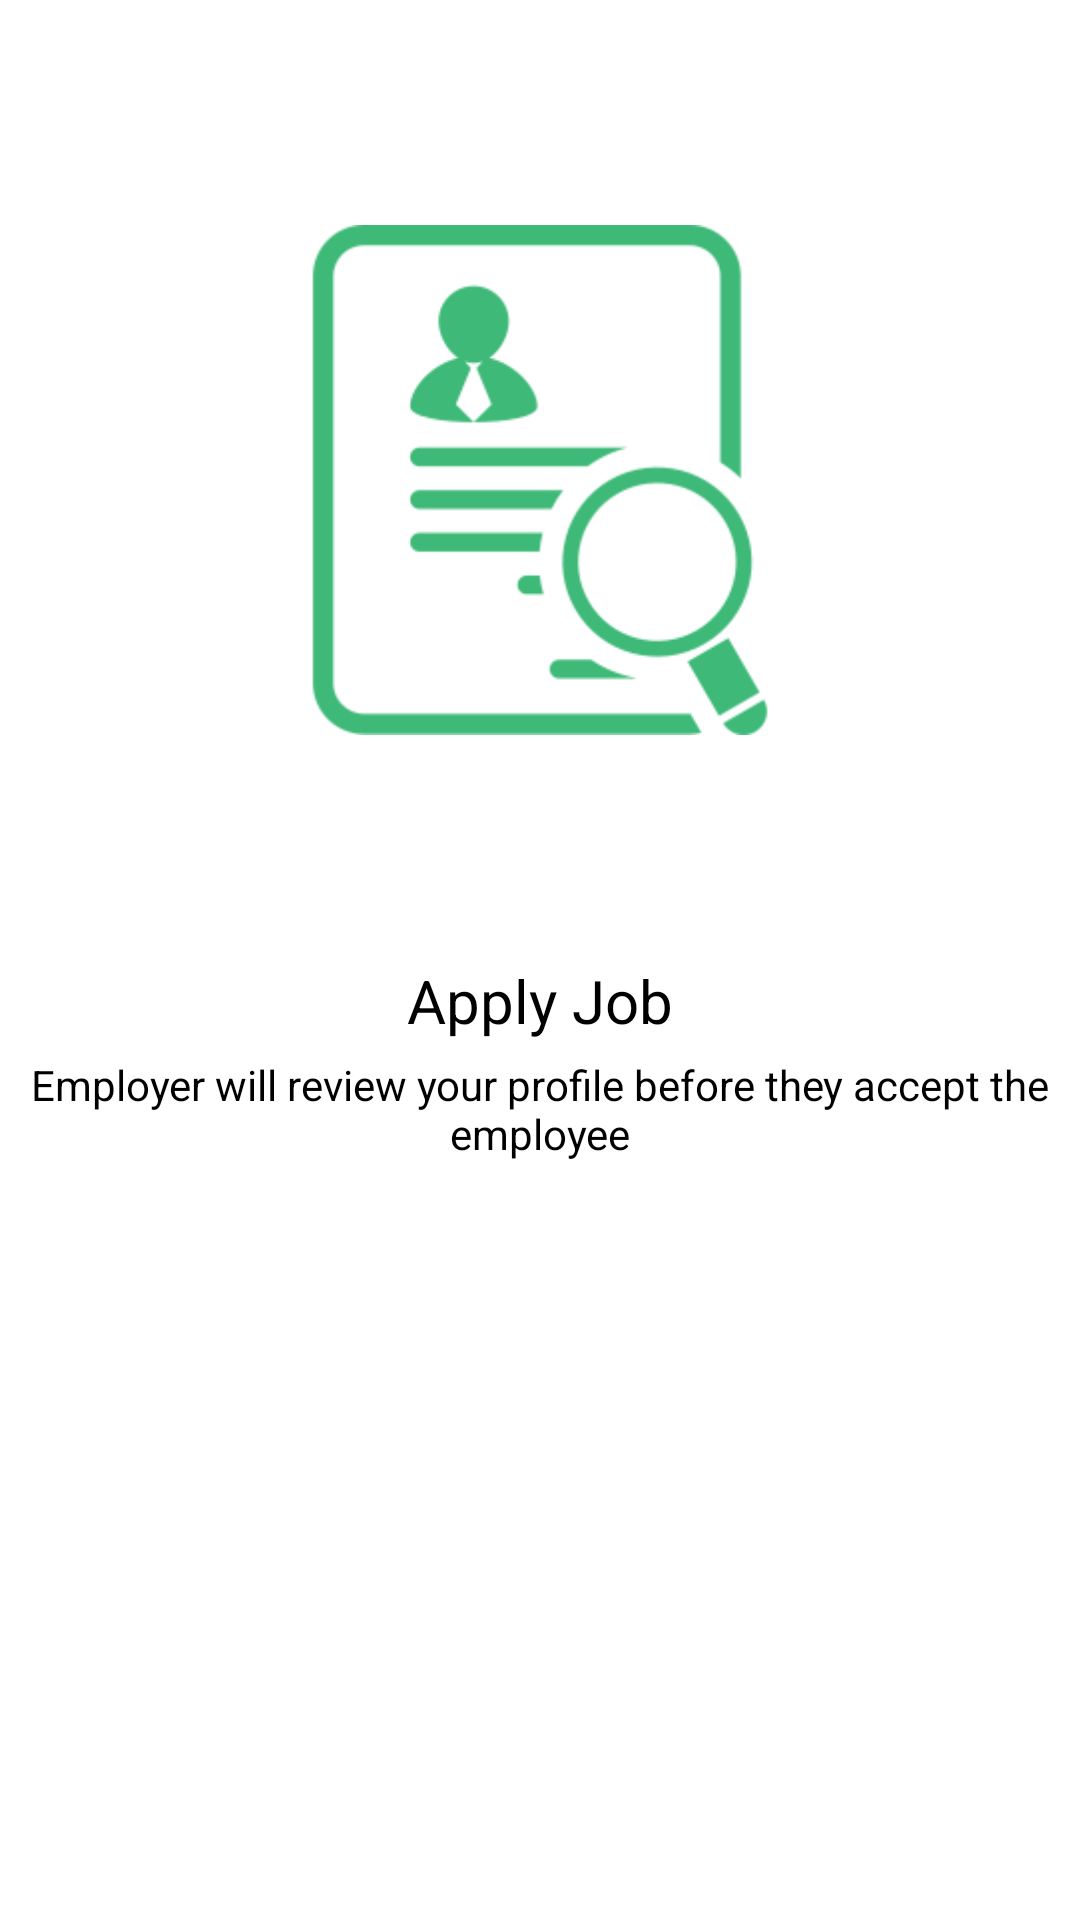

Here is an Android app screen rendered from its layout file. Give the layout XML and the strings, colors and styles it references.
<!-- AndroidManifest.xml: application theme AppThemeNoActionBar -->
<!-- res/layout/intro_screen_2.xml -->
<?xml version="1.0" encoding="utf-8"?>
<LinearLayout xmlns:android="http://schemas.android.com/apk/res/android"
    xmlns:app="http://schemas.android.com/apk/res-auto"
    xmlns:tools="http://schemas.android.com/tools"
    android:layout_width="match_parent"
    android:layout_height="match_parent"
    android:background="@color/colorWhite"
    android:orientation="vertical">

    <LinearLayout
        android:layout_width="match_parent"
        android:layout_height="match_parent"
        android:layout_weight="1"
        android:orientation="vertical">

        <ImageView
            android:id="@+id/imageView"
            android:layout_width="match_parent"
            android:layout_height="wrap_content"
            android:layout_margin="75dp"
            app:srcCompat="@drawable/icon_introduction_apply" />
    </LinearLayout>

    <LinearLayout
        android:layout_width="match_parent"
        android:layout_height="match_parent"
        android:layout_weight="1"
        android:orientation="vertical">

        <TextView
            android:id="@+id/textView_main"
            android:layout_width="match_parent"
            android:layout_height="wrap_content"
            android:text="Apply Job"
            android:gravity="center"
            android:textSize="20sp"
            android:layout_marginBottom="5dp"
            android:textColor="@android:color/black"/>

        <TextView
            android:id="@+id/textView_child"
            android:layout_width="match_parent"
            android:layout_height="wrap_content"
            android:text="Employer will review your profile before they accept the employee"
            android:gravity="center"
            android:textSize="14sp"
            android:textColor="@android:color/black"/>
    </LinearLayout>
</LinearLayout>
<!-- resources referenced by this layout -->
<resources>
  <color name="colorWhite">#FFFFFF</color>
  <!-- drawable icon_introduction_apply: png bitmap (drawable, 11106 bytes) -->
  <style name="AppThemeNoActionBar" parent="Theme.AppCompat.Light.NoActionBar">
          <item name="colorPrimary">@color/colorJR</item>
          <item name="colorPrimaryDark">@color/colorJR</item>
          <item name="colorAccent">@color/colorFont</item>
      </style>
  <color name="colorJR">#3EB978</color>
  <color name="colorFont">#000000</color>
</resources>
